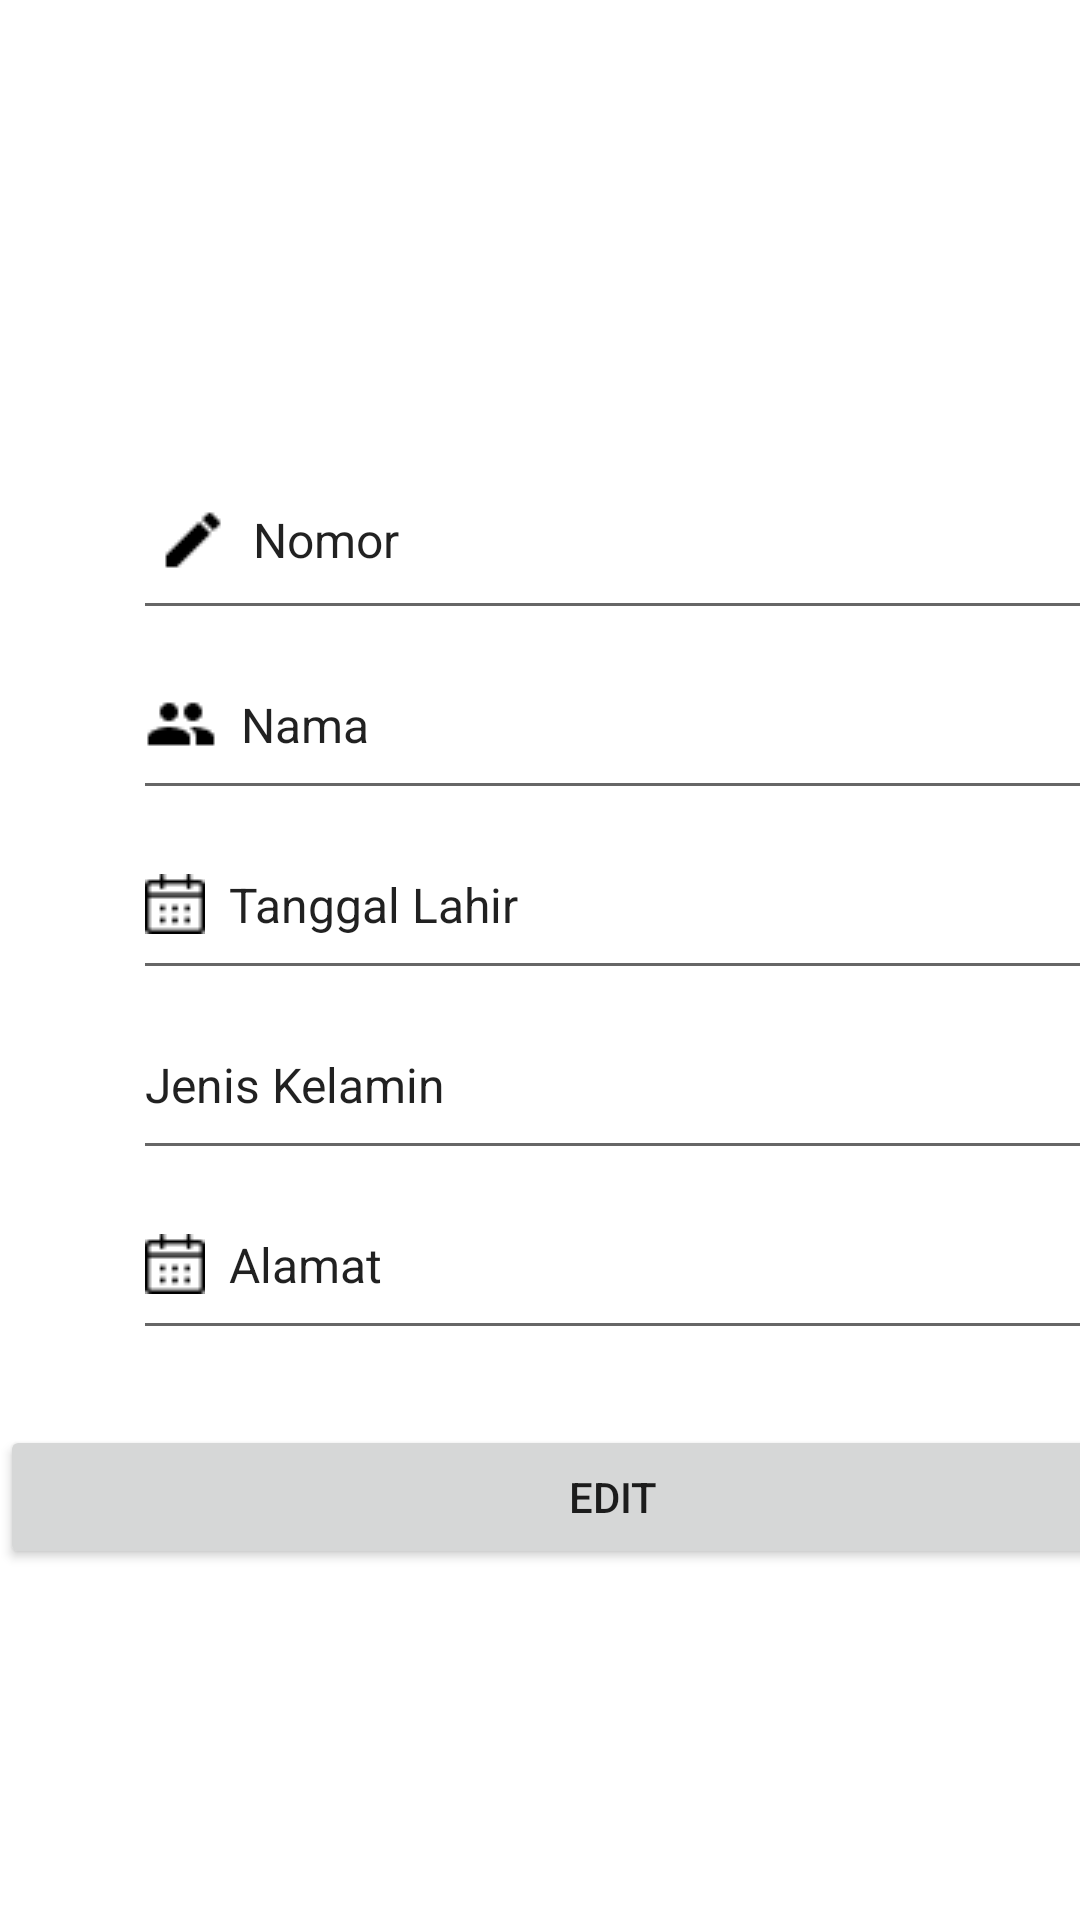

Produce the Android XML layout that renders to this screen, including the resource entries it uses.
<!-- AndroidManifest.xml: application theme Theme.ProyekAkhir -->
<!-- res/layout/activity_edit.xml -->
<?xml version="1.0" encoding="utf-8"?>
<LinearLayout
    xmlns:android="http://schemas.android.com/apk/res/android"
    xmlns:app="http://schemas.android.com/apk/res-auto"
    xmlns:tools="http://schemas.android.com/tools"
    android:layout_width="match_parent"
    android:layout_height="match_parent"
    tools:context=".EditActivity">

    <ScrollView
        android:layout_width="match_parent"
        android:layout_height="match_parent">

        <LinearLayout
            android:layout_width="409dp"
            android:layout_height="729dp"
            android:orientation="vertical"
            tools:layout_editor_absoluteX="1dp"
            tools:layout_editor_absoluteY="1dp">

            <ImageView
                android:id="@+id/imageView2"
                android:layout_width="150dp"
                android:layout_height="150dp"
                android:layout_gravity="center"
                android:padding="30dp"
                app:srcCompat="@drawable/student"></ImageView>

            <EditText
                android:id="@+id/nomor_detail"
                android:layout_width="320dp"
                android:layout_height="60dp"
                android:layout_gravity="center"
                android:drawableLeft="@drawable/pen"
                android:drawablePadding="8dp"
                android:padding="8dp"
                android:text="Nomor"
                android:textColorHint="@color/black"
                android:textSize="16sp" />

            <EditText
                android:id="@+id/nama_detail"
                android:layout_width="320dp"
                android:layout_height="60dp"
                android:layout_gravity="center"
                android:drawableLeft="@drawable/name"
                android:drawablePadding="8dp"
                android:text="Nama"
                android:textColorHint="@color/black"
                android:textSize="16sp" />

            <EditText
                android:id="@+id/tanggal_detail"
                android:layout_width="320dp"
                android:layout_height="60dp"
                android:layout_gravity="center"
                android:drawableLeft="@drawable/date"
                android:drawablePadding="8dp"
                android:text="Tanggal Lahir"
                android:textColorHint="@color/black"
                android:textSize="16sp" />

            <EditText
                android:id="@+id/jenis_detail"
                android:layout_width="320dp"
                android:layout_height="60dp"
                android:layout_gravity="center"
                android:drawableLeft="@drawable/gender"
                android:drawablePadding="8dp"
                android:text="Jenis Kelamin"
                android:textColorHint="@color/black"
                android:textSize="16sp" />

            <EditText
                android:id="@+id/alamat_detail"
                android:layout_width="320dp"
                android:layout_height="60dp"
                android:layout_gravity="center"
                android:drawableLeft="@drawable/date"
                android:drawablePadding="8dp"
                android:text="Alamat"
                android:textColorHint="@color/black"
                android:textSize="16sp" />

            <Button
                android:id="@+id/btn_edit"
                android:layout_width="match_parent"
                android:layout_height="wrap_content"
                android:text="Edit"
                android:gravity="center"
                android:layout_marginTop="25dp"
                />

        </LinearLayout>

    </ScrollView>

</LinearLayout>
<!-- resources referenced by this layout -->
<resources>
  <color name="black">#FF000000</color>
  <!-- drawable date: png bitmap (drawable-v24, 332 bytes) -->
  <!-- drawable name: png bitmap (drawable-v24, 251 bytes) -->
  <!-- drawable pen: png bitmap (drawable-v24, 220 bytes) -->
  <style name="Theme.ProyekAkhir" parent="Theme.MaterialComponents.DayNight.DarkActionBar">
          
          <item name="colorPrimary">@color/purple_500</item>
          <item name="colorPrimaryVariant">@color/purple_700</item>
          <item name="colorOnPrimary">@color/white</item>
          
          <item name="colorSecondary">@color/teal_200</item>
          <item name="colorSecondaryVariant">@color/teal_700</item>
          <item name="colorOnSecondary">@color/black</item>
          
          <item name="android:statusBarColor">?attr/colorPrimaryVariant</item>
          
      </style>
  <color name="purple_500">#FF6200EE</color>
  <color name="purple_700">#FF3700B3</color>
  <color name="white">#FFFFFFFF</color>
  <color name="teal_200">#FF03DAC5</color>
  <color name="teal_700">#FF018786</color>
</resources>
